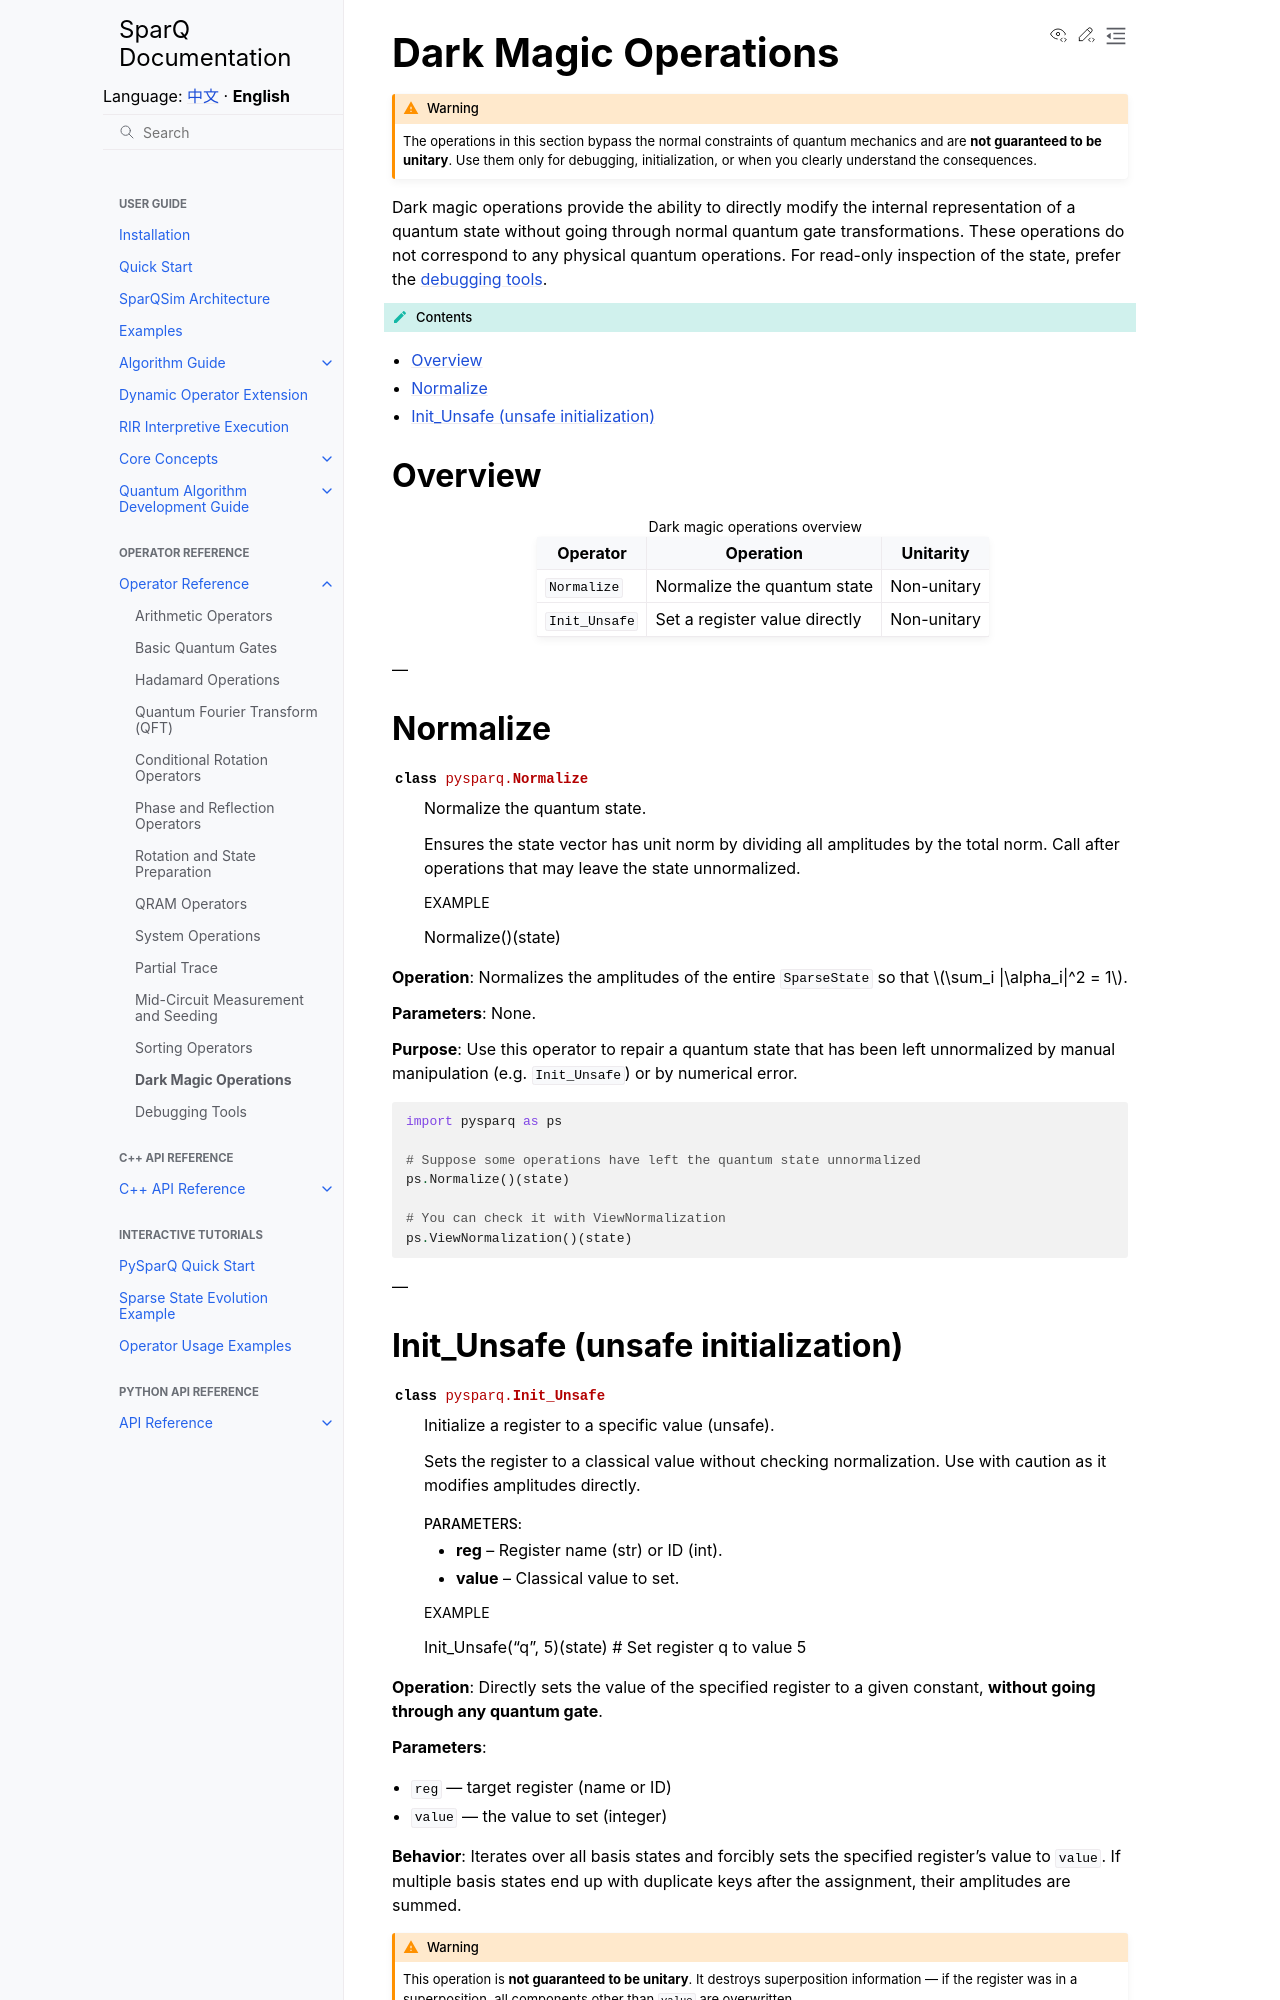

repository: IAI-USTC-Quantum/SparQSim · page: en/operators/dark_magic.html · generator: sphinx

Dark Magic Operations
=====================

.. raw:: html

   <div class="admonition warning">
   <p class="admonition-title">Warning</p>
   <p>The operations in this section bypass the normal constraints of quantum mechanics and are <strong>not guaranteed to be unitary</strong>. Use them only for debugging, initialization, or when you clearly understand the consequences.</p>
   </div>

Dark magic operations provide the ability to directly modify the internal representation of a quantum state without going through normal quantum gate transformations. These operations do not correspond to any physical quantum operations. For read-only inspection of the state, prefer the :doc:`debugging tools </operators/debug>`.

.. contents:: Contents
   :local:
   :class: this-will-duplicate-information-and-it-is-still-useful-here

Overview
--------

.. list-table:: Dark magic operations overview
   :header-rows: 1

   * - Operator
     - Operation
     - Unitarity
   * - ``Normalize``
     - Normalize the quantum state
     - Non-unitary
   * - ``Init_Unsafe``
     - Set a register value directly
     - Non-unitary

---

Normalize
------------------

.. autoclass:: pysparq.Normalize
   :members:
   :undoc-members:

**Operation**: Normalizes the amplitudes of the entire ``SparseState`` so that :math:`\sum_i |\alpha_i|^2 = 1`.

**Parameters**: None.

**Purpose**: Use this operator to repair a quantum state that has been left unnormalized by manual manipulation (e.g. ``Init_Unsafe``) or by numerical error.

.. code-block:: python

   import pysparq as ps

   # Suppose some operations have left the quantum state unnormalized
   ps.Normalize()(state)

   # You can check it with ViewNormalization
   ps.ViewNormalization()(state)

---
